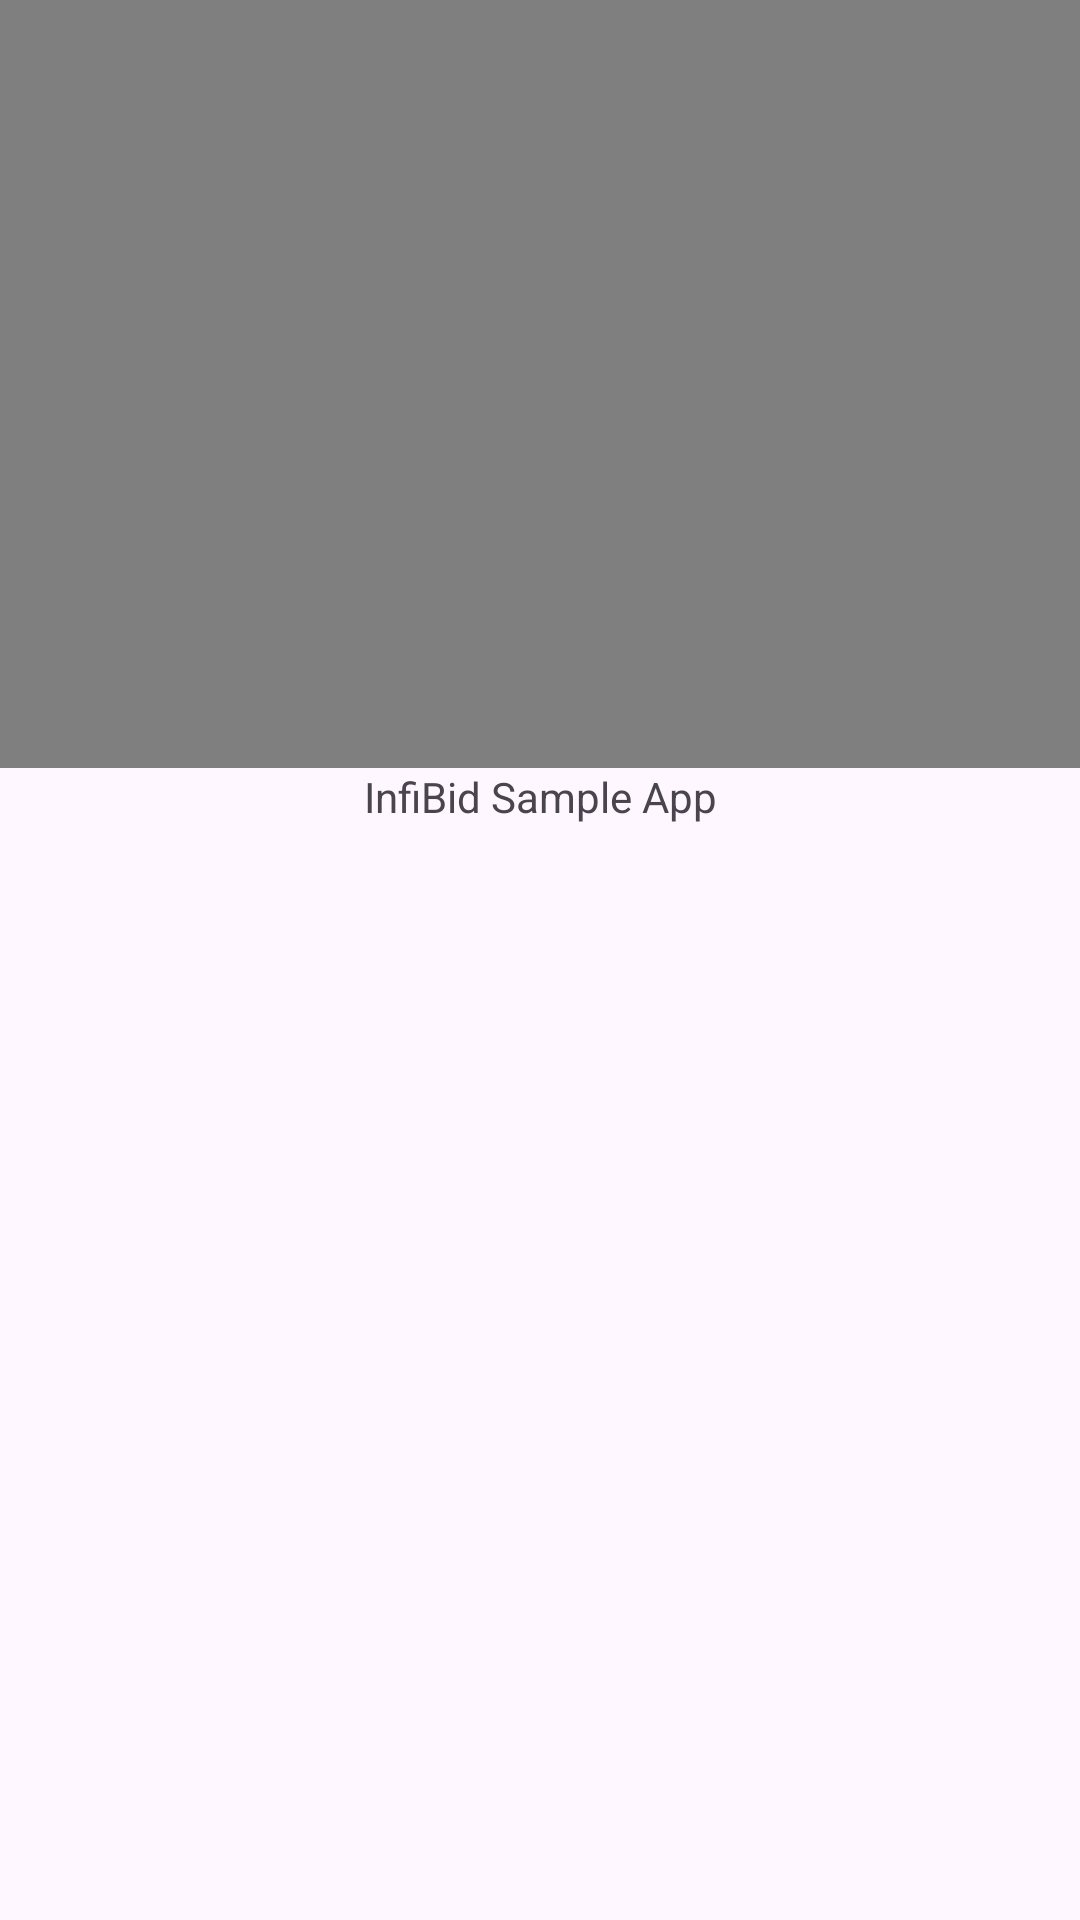

Write the Android layout XML for this screen, with the resource values it uses.
<!-- AndroidManifest.xml: application theme Theme.InfiBidSampleApp -->
<!-- res/layout/activity_my.xml -->
<LinearLayout xmlns:android="http://schemas.android.com/apk/res/android"
    xmlns:tools="http://schemas.android.com/tools"
    android:id="@+id/container"
    android:layout_width="match_parent"
    android:layout_height="match_parent"
    android:orientation="vertical"
    tools:context=".IMAPlayer"
    tools:ignore="MergeRootFrame">

    <RelativeLayout
        android:background="#000000"
        android:layout_width="match_parent"
        android:layout_height="0dp"
        android:layout_weight="0.4"
        android:orientation="vertical"
        android:id="@+id/videoPlayerContainer" >

        <VideoView
            android:id="@+id/videoView"
            android:layout_width="match_parent"
            android:layout_height="match_parent" />

        <ImageButton
            android:id="@+id/playButton"
            android:contentDescription="@string/play_description"
            android:layout_width="match_parent"
            android:layout_height="match_parent"
            android:src="@drawable/ic_action_play_over_video"
            android:background="@null" />

    </RelativeLayout>

    <FrameLayout
        android:layout_width="match_parent"
        android:layout_height="0dp"
        android:layout_weight="0.6"
        android:id="@+id/videoDescription" >

        <TextView
            android:id="@+id/playerDescription"
            android:text="@string/app_name"
            android:textAlignment="center"
            android:gravity="center_horizontal"
            android:layout_width="match_parent"
            android:layout_height="match_parent"
            android:paddingVertical="@dimen/font_size"
            android:textSize="@dimen/font_size" />
    </FrameLayout>

</LinearLayout>
<!-- resources referenced by this layout -->
<resources>
  <string name="app_name">InfiBid Sample App</string>
  <string name="play_description">Play button</string>
  <style name="Theme.InfiBidSampleApp" parent="Base.Theme.InfiBidSampleApp" />
  <style name="Base.Theme.InfiBidSampleApp" parent="Theme.Material3.DayNight.NoActionBar">
          
          
      </style>
</resources>
